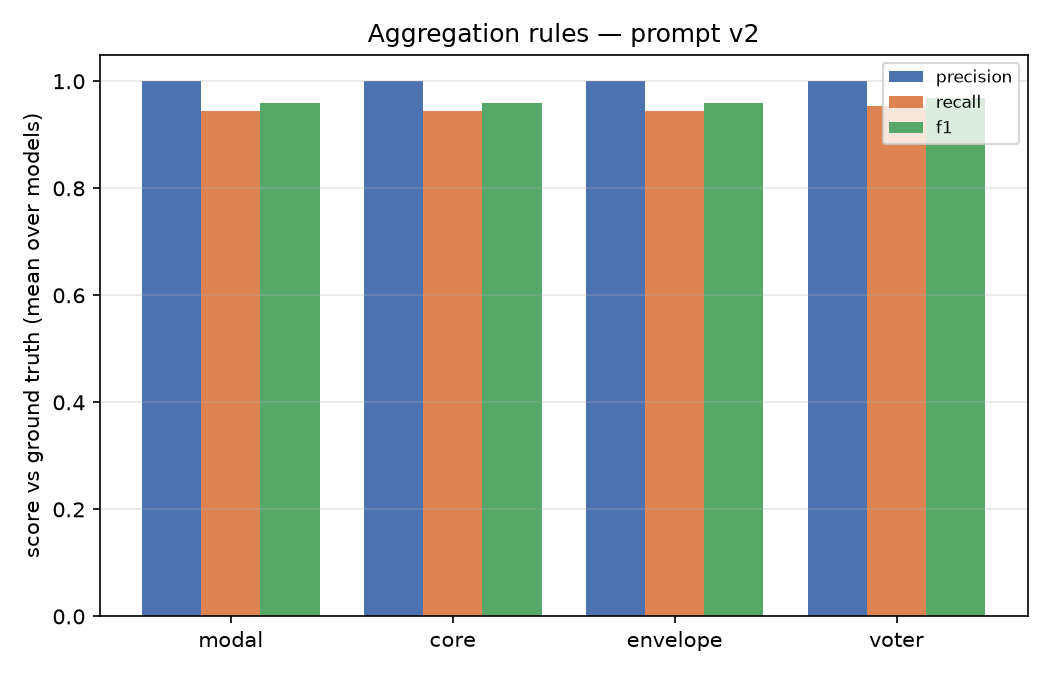

Values plotted in this chart, from the file beside it:
prompt, rule, n_configs, size_mean, precision_mean, recall_mean, f1_mean
v2, modal, 11, 27.36, 1.0, 0.9435, 0.9591
v2, core, 11, 27.36, 1.0, 0.9435, 0.9591
v2, envelope, 11, 27.36, 1.0, 0.9435, 0.9591
v2, voter, 11, 27.64, 1.0, 0.953, 0.9683
